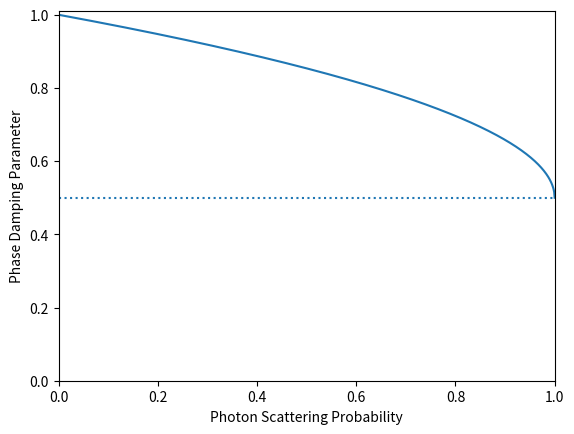

Source code (Python):
import numpy
import matplotlib.pyplot as pyplot

prob = numpy.linspace(0,1,1000)
gamma = (1 + numpy.sqrt(1 - prob))/2

# pyplot.xkcd()

pyplot.figure()
pyplot.plot(prob, gamma)
pyplot.xlabel('Photon Scattering Probability')
pyplot.ylabel('Phase Damping Parameter')
pyplot.xlim(0, 1)
pyplot.ylim(0, 1.01)

pyplot.axhline(0.5, linestyle = 'dotted')

pyplot.show()
